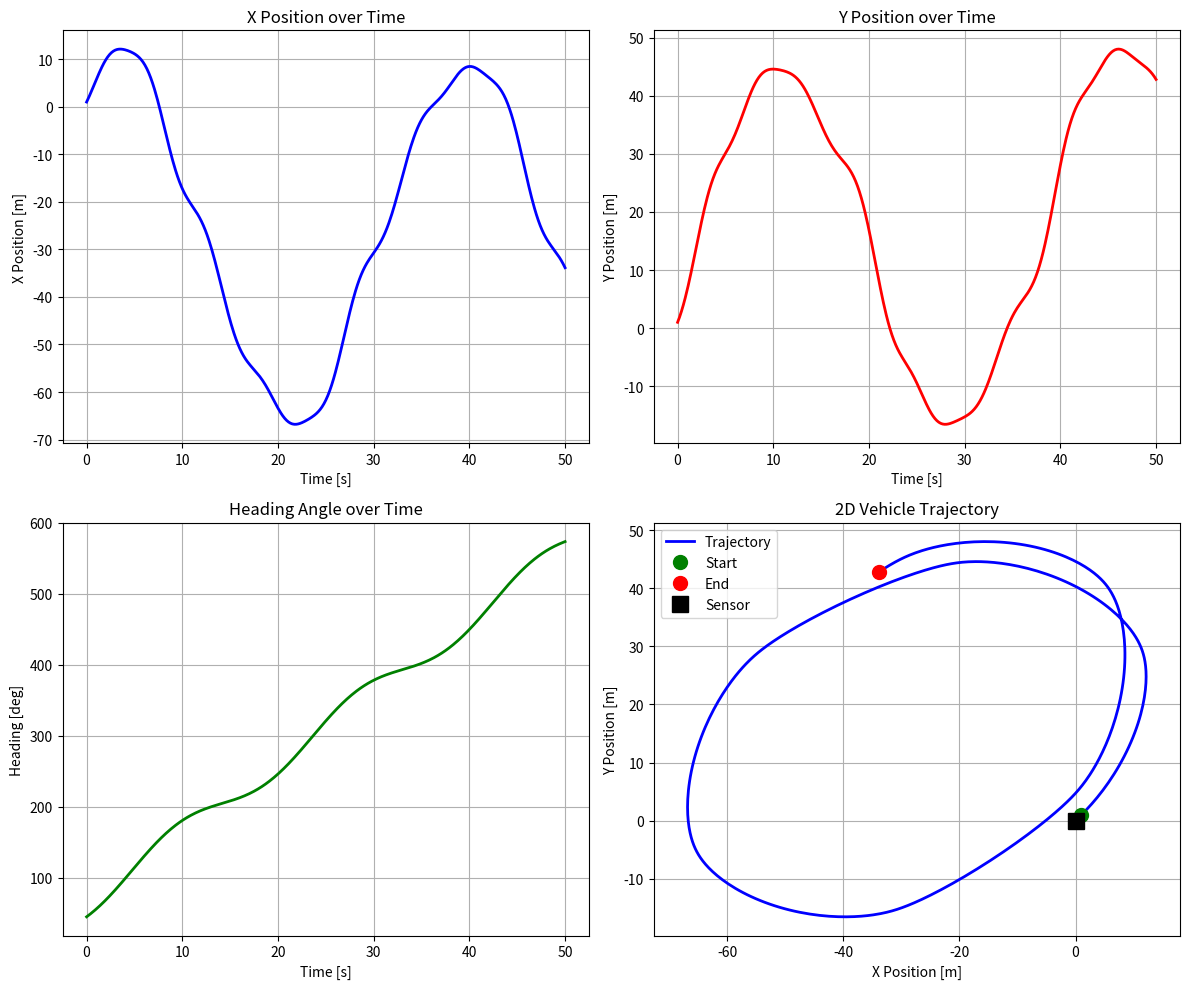
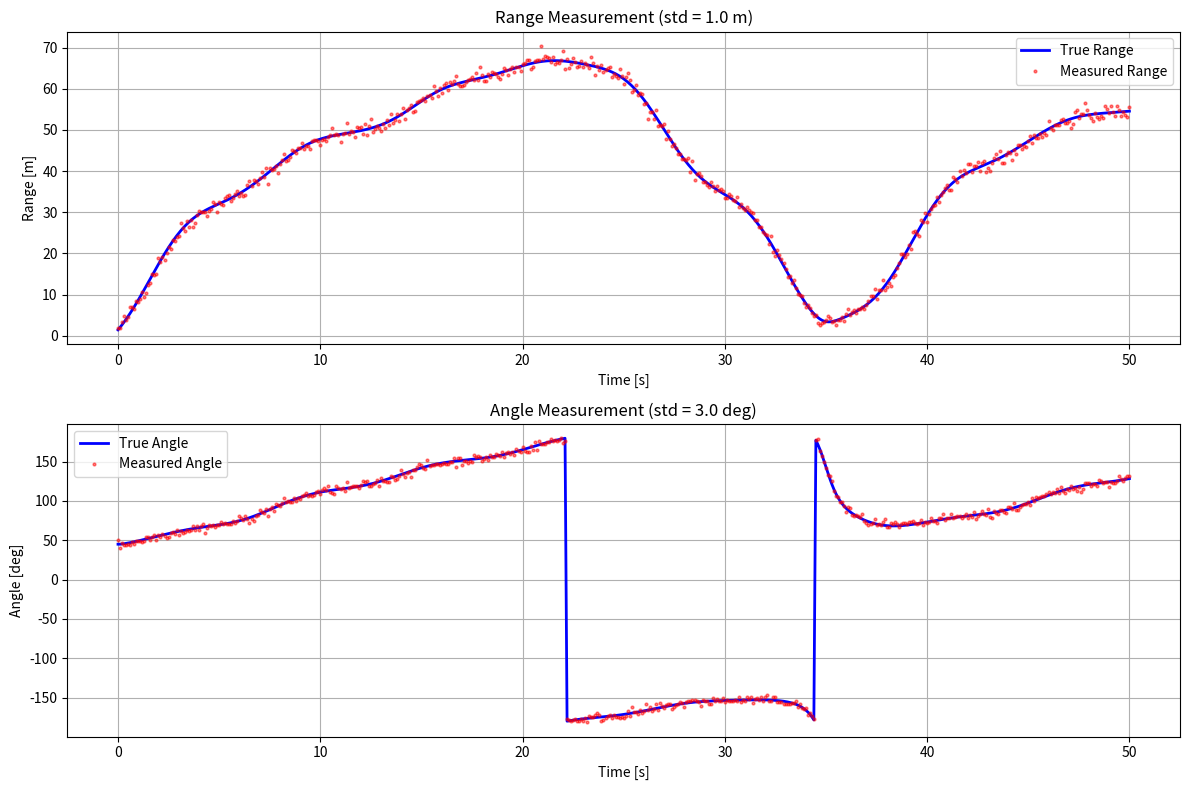
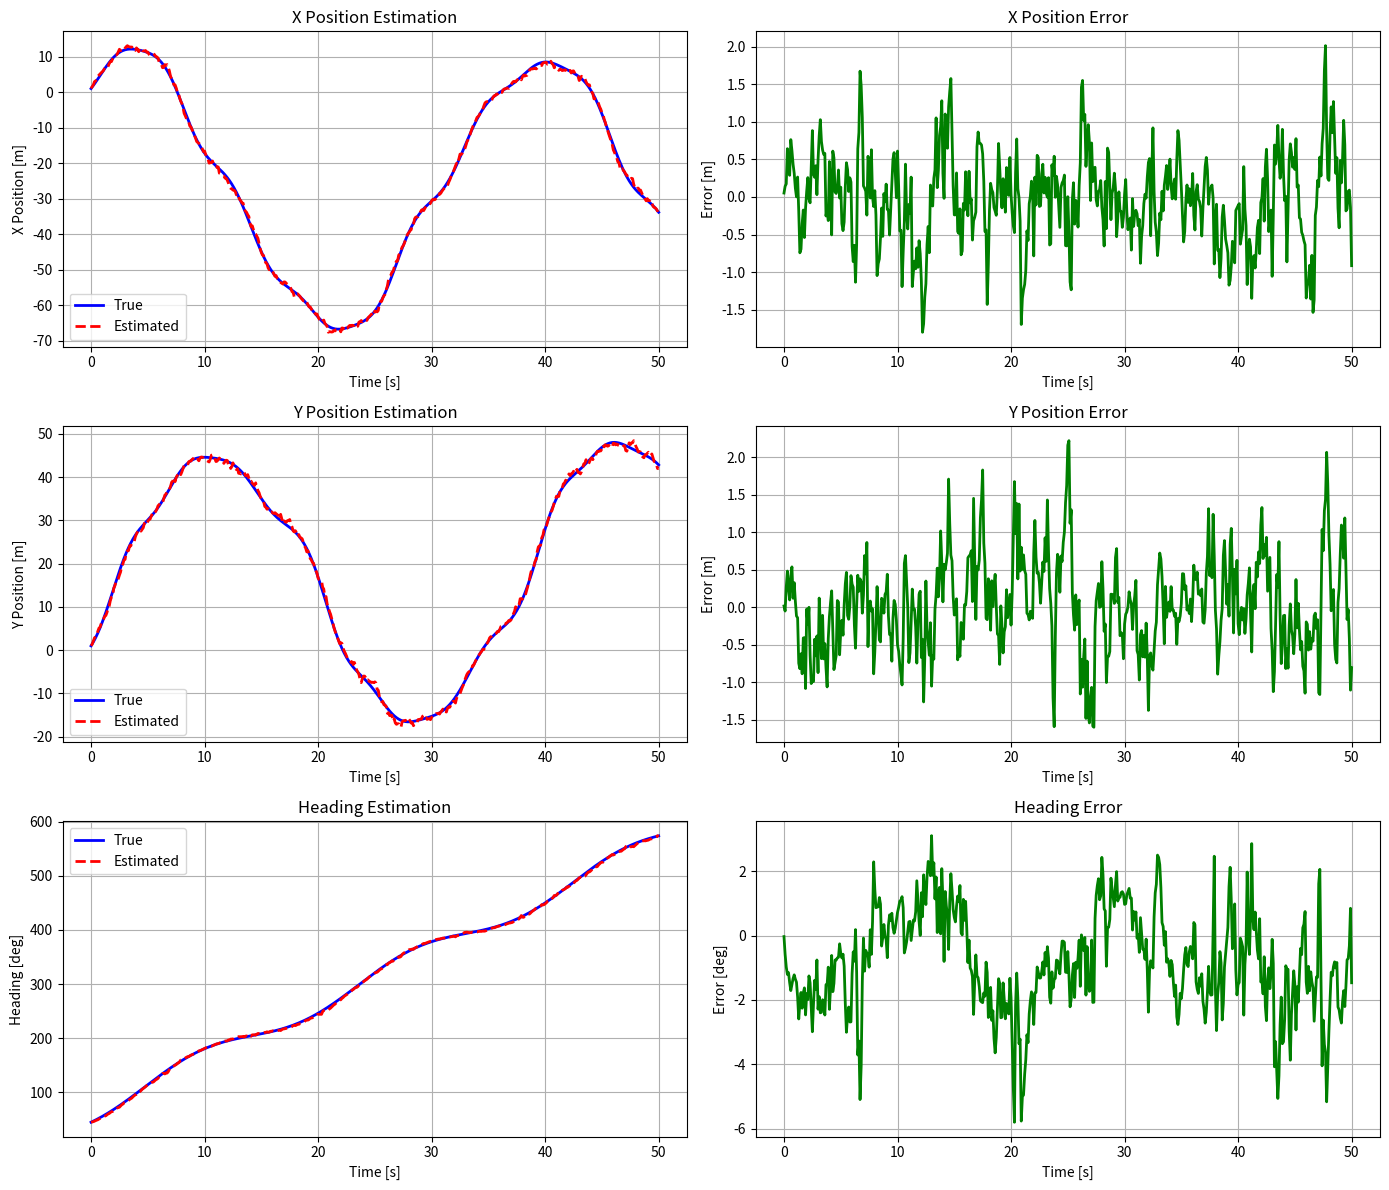
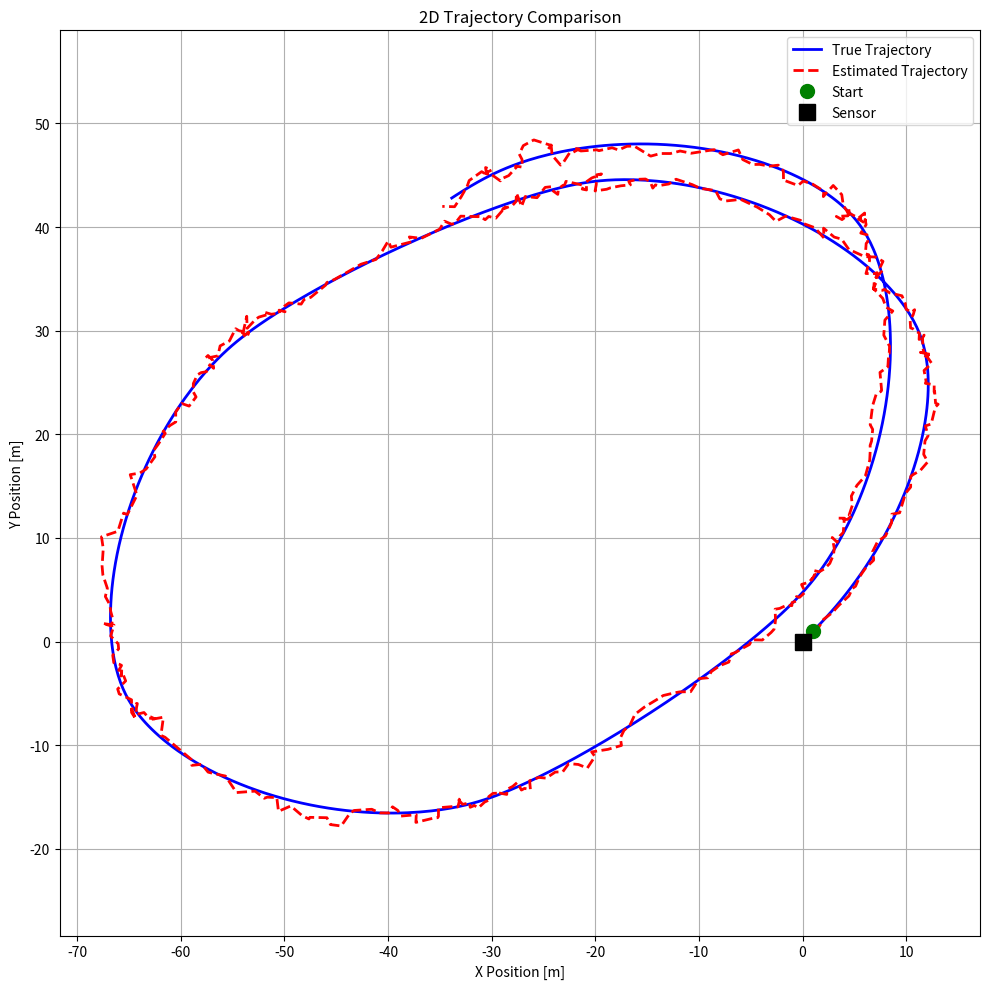

Source code (Python) for these figures, in order:
import numpy as np
import matplotlib.pyplot as plt

# ============================================================================
# Practice 1: True State and Measurement Simulation for 2D Vehicle
# ============================================================================
# Problem Description:
# - Simulate 2D vehicle motion (x, y, heading) using dead reckoning model
# - Simulate bearing sensor measurements (range r, angle theta) from origin
# - Motion model: x[k+1] = x[k] + V*dt*cos(psi[k])
#                 y[k+1] = y[k] + V*dt*sin(psi[k])
#                 psi[k+1] = psi[k] + dt*psi_dot
# - Measurement model: r = sqrt(x^2 + y^2)
#                      theta = atan2(y, x)
# ============================================================================

# ============================================================================
# Practice 1-1: True State Simulation
# ============================================================================
# Task: Simulate vehicle states (x, y, psi) from t=0 to t=50
# Given: Velocity and yaw rate as sinusoidal inputs
# Output: Plot each state vs time and 2D trajectory
# ============================================================================

# Simulation parameters
dt = 0.1  # Sampling time [s]
t_end = 50  # Simulation end time [s]
time = np.arange(0, t_end + dt, dt)
N = len(time)

# Initial conditions
x_init = 1.0  # Initial x position [m]
y_init = 1.0  # Initial y position [m]
psi_init = np.radians(45)  # Initial heading [rad]

# Velocity input: V(t) = 3*sin(2*pi*t/(2*pi)) + 6
velocity_period = 2 * np.pi
velocity_amplitude = 3.0
velocity_shift = 6.0

# Yaw rate input: psi_dot(t) = (6*pi/180)*sin(2*pi*t/(6*pi)) + (10*pi/180)
yaw_rate_period = 6 * np.pi
yaw_rate_amplitude = 6 * np.pi / 180
yaw_rate_shift = 10 * np.pi / 180

# Generate input signals
velocity = velocity_amplitude * np.sin(2 * np.pi * time / velocity_period) + velocity_shift # [m/s]
yaw_rate = yaw_rate_shift + yaw_rate_amplitude * np.sin(2 * np.pi * time / yaw_rate_period)  # [rad/s]

# Initialize state arrays
x_true = np.zeros(N)
y_true = np.zeros(N)
psi_true = np.zeros(N)

x_true[0] = x_init
y_true[0] = y_init
psi_true[0] = psi_init

# Dead reckoning model simulation
for k in range(N - 1):
    x_true[k + 1] = x_true[k] + velocity[k] * dt * np.cos(psi_true[k])
    y_true[k + 1] = y_true[k] + velocity[k] * dt * np.sin(psi_true[k])
    psi_true[k + 1] = psi_true[k] + dt * yaw_rate[k]

# Plot results
fig, axes = plt.subplots(2, 2, figsize=(12, 10))

axes[0, 0].plot(time, x_true, 'b-', linewidth=2)
axes[0, 0].set_xlabel('Time [s]')
axes[0, 0].set_ylabel('X Position [m]')
axes[0, 0].set_title('X Position over Time')
axes[0, 0].grid(True)

axes[0, 1].plot(time, y_true, 'r-', linewidth=2)
axes[0, 1].set_xlabel('Time [s]')
axes[0, 1].set_ylabel('Y Position [m]')
axes[0, 1].set_title('Y Position over Time')
axes[0, 1].grid(True)

axes[1, 0].plot(time, np.degrees(psi_true), 'g-', linewidth=2)
axes[1, 0].set_xlabel('Time [s]')
axes[1, 0].set_ylabel('Heading [deg]')
axes[1, 0].set_title('Heading Angle over Time')
axes[1, 0].grid(True)

axes[1, 1].plot(x_true, y_true, 'b-', linewidth=2, label='Trajectory')
axes[1, 1].plot(x_true[0], y_true[0], 'go', markersize=10, label='Start')
axes[1, 1].plot(x_true[-1], y_true[-1], 'ro', markersize=10, label='End')
axes[1, 1].plot(0, 0, 'ks', markersize=12, label='Sensor')
axes[1, 1].set_xlabel('X Position [m]')
axes[1, 1].set_ylabel('Y Position [m]')
axes[1, 1].set_title('2D Vehicle Trajectory')
axes[1, 1].legend()
axes[1, 1].grid(True)
axes[1, 1].axis('equal')

plt.tight_layout()
plt.savefig('practice_1_1_states.png', dpi=300)
plt.show()

# ============================================================================
# Practice 1-2: Measurement Simulation with Sensor Noise
# ============================================================================
# Task: Simulate bearing sensor measurements with Gaussian noise
# Sensor noise: std_r = 1.0 m, std_theta = 3.0 deg
# Measurement model: r = sqrt(x^2 + y^2) + noise_r
#                    theta = atan2(y, x) + noise_theta
# Output: Plot true vs noisy measurements, save to file
# ============================================================================

# Sensor noise standard deviations
std_r = 1.0 # Range noise std [m]
std_theta = np.radians(3.0) # Angle noise std [rad]

# Compute true measurements (noiseless)
r_true = np.sqrt(x_true**2 + y_true**2)
theta_true = np.arctan2(y_true, x_true)

# Generate noisy measurements
np.random.seed(42)  # For reproducibility
noise_r = np.random.normal(0, std_r, N)
noise_theta = np.random.normal(0, std_theta, N)

r_meas = r_true + noise_r
theta_meas = theta_true + noise_theta

# Plot measurements
fig, axes = plt.subplots(2, 1, figsize=(12, 8))

axes[0].plot(time, r_true, 'b-', linewidth=2, label='True Range')
axes[0].plot(time, r_meas, 'r.', markersize=4, alpha=0.5, label='Measured Range')
axes[0].set_xlabel('Time [s]')
axes[0].set_ylabel('Range [m]')
axes[0].set_title('Range Measurement (std = 1.0 m)')
axes[0].legend()
axes[0].grid(True)

axes[1].plot(time, np.degrees(theta_true), 'b-', linewidth=2, label='True Angle')
axes[1].plot(time, np.degrees(theta_meas), 'r.', markersize=4, alpha=0.5, label='Measured Angle')
axes[1].set_xlabel('Time [s]')
axes[1].set_ylabel('Angle [deg]')
axes[1].set_title('Angle Measurement (std = 3.0 deg)')
axes[1].legend()
axes[1].grid(True)

plt.tight_layout()
plt.savefig('practice_1_2_measurements.png', dpi=300)
plt.show()

# ============================================================================
# Practice 2: Particle Filter with Dead Reckoning Model
# ============================================================================
# Task: Implement particle filter for 2D vehicle state estimation
# Process model: Dead reckoning (same as Practice 1)
# Measurement model: Bearing sensor (range and angle)
# Goal: Estimate states (x, y, psi) and compare with true values
# ============================================================================

n_particles = 500  # Number of particles

# Process noise covariance Q (tuning parameter)
# Q represents uncertainty in the motion model
Q = np.diag([0.5**2, 0.5**2, np.radians(1.0)**2])  # [m^2, m^2, rad^2]

# Measurement noise coviariance R
# R should match the sensor noise from Practice 1-2
R = np.diag([std_r**2, std_theta**2])  # [m^2, rad^2]

# Initialize particles around initial state with some spread
particles = np.zeros((n_particles, 3))  # Each row: [x, y, psi]
particles[:, 0] = x_true[0] + np.random.normal(0, 0.5, n_particles)  # x
particles[:, 1] = y_true[0] + np.random.normal(0, 0.5, n_particles)  # y
particles[:, 2] = psi_true[0] + np.random.normal(0, np.radians(5.0), n_particles)  # psi

# Initialize weights uniformly
weights = np.ones(n_particles) / n_particles

# Storage for estimated states
x_est = np.zeros(N)
y_est = np.zeros(N)
psi_est = np.zeros(N)

# Initial estimate (weighted mean of particles)
x_est[0] = np.sum(weights * particles[:, 0])
y_est[0] = np.sum(weights * particles[:, 1])
psi_est[0] = np.sum(weights * particles[:, 2])

# Particle filter helper functions

def predict_particles(particles, V, psi_dot, dt, Q):
    n_particles = particles.shape[0]

    # Gnerate process noise for each particle
    process_noise = np.random.multivariate_normal(np.zeros(3), Q, n_particles)

    # Apply motion model to each particle
    particles_new = np.copy(particles)
    particles_new[:, 0] += V * dt * np.cos(particles[:, 2]) + process_noise[:, 0]  # x
    particles_new[:, 1] += V * dt * np.sin(particles[:, 2]) + process_noise[:, 1]  # y
    particles_new[:, 2] += psi_dot * dt + process_noise[:, 2]  # psi

    return particles_new

def measurement_model(particles):
    x = particles[:, 0]
    y = particles[:, 1]

    r = np.sqrt(x**2 + y**2)
    theta = np.arctan2(y, x)

    return np.column_stack((r, theta))

def update_weights(particles, weights, z_meas, R):
    # Compute expected measurements for all particles
    z_pred = measurement_model(particles)

    # compute innovation (measurement residual)
    innovation = z_meas - z_pred

    # Handle angle wrapping for theta
    innovation[:, 1] = np.arctan2(np.sin(innovation[:, 1]), np.cos(innovation[:, 1]))

    # Compute likelihood for each particle using multivariate normal distribution
    R_inv = np.linalg.inv(R)

    weights_new = np.zeros(len(weights))
    for i in range(len(particles)):
        innov = innovation[i, :]
        exponent = -0.5 * innov.T @ R_inv @ innov
        weights_new[i] = weights[i] * np.exp(exponent) 

    # Normalize weights
    weights_sum = np.sum(weights_new)
    if weights_sum > 0: 
        weights_new /= weights_sum
    else:
        weights_new = np.ones(len(weights)) / len(weights)  # Avoid division by zero

    return weights_new

def resample_particles(particles, weights):
    n_particles = len(weights)

    # Compute cumulative sum of weights
    cumsum = np.cumsum(weights)

    # Generate systematic samples
    u = (np.arange(n_particles) + np.random.uniform()) / n_particles

    # Resample
    indices = np.searchsorted(cumsum, u)
    particles_new = particles[indices]

    # Reset weights to uniform
    weights_new = np.ones(n_particles) / n_particles
    
    return particles_new, weights_new

def effective_sample_size(weights):
    # Compute effective sample size
    # ESS = 1 / sum(w_i^2)
    return 1.0 / np.sum(weights**2)


# Particle filter main loop

resample_threshold = n_particles / 2.0  # Resample when ESS < threshold

for k in range(1, N):
    # Prediction step
    particles = predict_particles(particles, velocity[k-1], yaw_rate[k-1], dt, Q)

    # Measurement update step
    z_meas = np.array([r_meas[k], theta_meas[k]])
    weights = update_weights(particles, weights, z_meas, R)

    # Resampling step
    ESS = effective_sample_size(weights)
    if ESS < resample_threshold:
        particles, weights = resample_particles(particles, weights)

    # State estimation (weighted mean)
    x_est[k] = np.sum(weights * particles[:, 0])
    y_est[k] = np.sum(weights * particles[:, 1])
    psi_est[k] = np.sum(weights * particles[:, 2])


# ============================================================================
# Practice 2-1: Plot Estimated States and Errors
# ============================================================================

# Compute estimation errors
error_x = x_est - x_true
error_y = y_est - y_true
error_psi = psi_est - psi_true
# Handle angle wrapping for heading error
error_psi = np.arctan2(np.sin(error_psi), np.cos(error_psi))

# Plot estimated states vs true states
fig, axes = plt.subplots(3, 2, figsize=(14, 12))

# X position
axes[0, 0].plot(time, x_true, 'b-', linewidth=2, label='True')
axes[0, 0].plot(time, x_est, 'r--', linewidth=2, label='Estimated')
axes[0, 0].set_xlabel('Time [s]')
axes[0, 0].set_ylabel('X Position [m]')
axes[0, 0].set_title('X Position Estimation')
axes[0, 0].legend()
axes[0, 0].grid(True)

axes[0, 1].plot(time, error_x, 'g-', linewidth=2)
axes[0, 1].set_xlabel('Time [s]')
axes[0, 1].set_ylabel('Error [m]')
axes[0, 1].set_title('X Position Error')
axes[0, 1].grid(True)

# Y position
axes[1, 0].plot(time, y_true, 'b-', linewidth=2, label='True')
axes[1, 0].plot(time, y_est, 'r--', linewidth=2, label='Estimated')
axes[1, 0].set_xlabel('Time [s]')
axes[1, 0].set_ylabel('Y Position [m]')
axes[1, 0].set_title('Y Position Estimation')
axes[1, 0].legend()
axes[1, 0].grid(True)

axes[1, 1].plot(time, error_y, 'g-', linewidth=2)
axes[1, 1].set_xlabel('Time [s]')
axes[1, 1].set_ylabel('Error [m]')
axes[1, 1].set_title('Y Position Error')
axes[1, 1].grid(True)

# Heading
axes[2, 0].plot(time, np.degrees(psi_true), 'b-', linewidth=2, label='True')
axes[2, 0].plot(time, np.degrees(psi_est), 'r--', linewidth=2, label='Estimated')
axes[2, 0].set_xlabel('Time [s]')
axes[2, 0].set_ylabel('Heading [deg]')
axes[2, 0].set_title('Heading Estimation')
axes[2, 0].legend()
axes[2, 0].grid(True)

axes[2, 1].plot(time, np.degrees(error_psi), 'g-', linewidth=2)
axes[2, 1].set_xlabel('Time [s]')
axes[2, 1].set_ylabel('Error [deg]')
axes[2, 1].set_title('Heading Error')
axes[2, 1].grid(True)

plt.tight_layout()
plt.savefig('practice_2_1_estimation.png', dpi=300)
plt.show()

# Plot 2D trajectory comparison
fig, ax = plt.subplots(figsize=(10, 10))
ax.plot(x_true, y_true, 'b-', linewidth=2, label='True Trajectory')
ax.plot(x_est, y_est, 'r--', linewidth=2, label='Estimated Trajectory')
ax.plot(x_true[0], y_true[0], 'go', markersize=10, label='Start')
ax.plot(0, 0, 'ks', markersize=12, label='Sensor')
ax.set_xlabel('X Position [m]')
ax.set_ylabel('Y Position [m]')
ax.set_title('2D Trajectory Comparison')
ax.legend()
ax.grid(True)
ax.axis('equal')
plt.tight_layout()
plt.savefig('practice_2_1_trajectory.png', dpi=300)
plt.show()

# ============================================================================
# Practice 2-2: Compute RMSE
# ============================================================================

# Calculate Root Mean Square Error for each state
rmse_x = np.sqrt(np.mean(error_x**2))
rmse_y = np.sqrt(np.mean(error_y**2))
rmse_psi = np.sqrt(np.mean(error_psi**2))

print("\n" + "="*60)
print("Practice 2-2: RMSE Results")
print("="*60)
print(f"RMSE X:       {rmse_x:.4f} m")
print(f"RMSE Y:       {rmse_y:.4f} m")
print(f"RMSE Heading: {np.degrees(rmse_psi):.4f} deg ({rmse_psi:.4f} rad)")
print(f"\nProcess Noise Q diagonal: {np.sqrt(np.diag(Q))}")
print(f"Measurement Noise R diagonal: {np.sqrt(np.diag(R))}")
print("="*60)